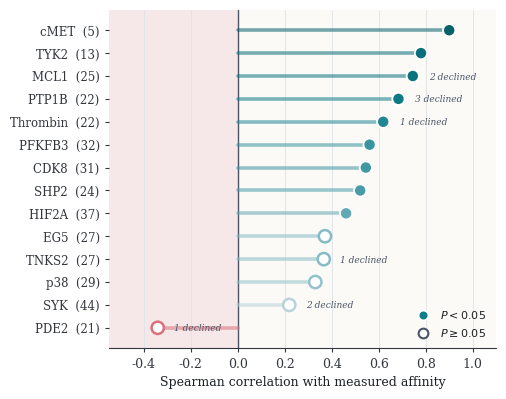
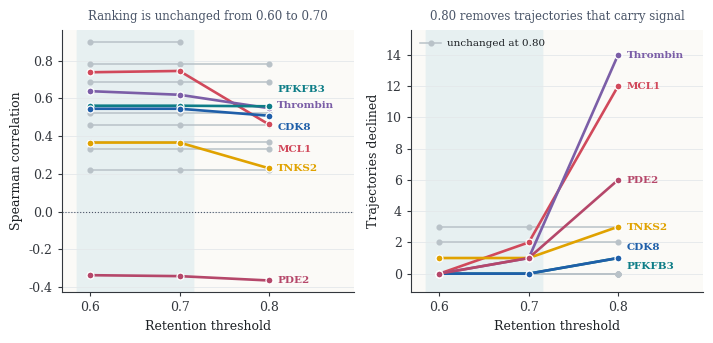
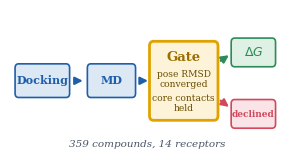

The script that saved these images, in order:
"""Publication figures for the convergence-gating manuscript, colour version.

Figure 1  Ranking performance across the fourteen benchmark receptors.
Figure 2  Effect of the retention threshold on the reported correlation.
Figure 3  Table of contents graphic.

Run this file. It writes six files into the working directory, a vector PDF
and a 600 dpi PNG for each figure.
"""
import matplotlib
matplotlib.use("Agg")
import matplotlib.pyplot as plt
from matplotlib.patches import FancyArrowPatch, FancyBboxPatch
from matplotlib.colors import LinearSegmentedColormap, Normalize
from matplotlib.cm import ScalarMappable
import numpy as np

plt.rcParams.update({
    "font.family": "serif",
    "font.serif": ["DejaVu Serif"],
    "font.size": 9,
    "axes.linewidth": 0.8,
    "axes.edgecolor": "#33373d",
    "text.color": "#1d2125",
    "axes.labelcolor": "#1d2125",
    "xtick.color": "#33373d",
    "ytick.color": "#33373d",
    "savefig.dpi": 600,
    "savefig.bbox": "tight",
})

TEAL = "#0d7d87"
BLUE = "#1f5fa9"
GOLD = "#e0a200"
CORAL = "#d1495b"
GREEN = "#2e8b57"
SLATE = "#4a5568"
PAPER = "#f4f1ea"

# ----------------------------------------------------------------------
# Figure 1.  Ranking performance, fourteen receptors
# ----------------------------------------------------------------------
# receptor, n, rho gated, p gated, declined
DATA = [
    ("cMET",      5, +0.900, 0.037,  0),
    ("TYK2",     13, +0.780, 0.002,  0),
    ("MCL1",     25, +0.745, 0.00005, 2),
    ("PTP1B",    22, +0.684, 0.001,  3),
    ("Thrombin", 22, +0.619, 0.003,  1),
    ("PFKFB3",   32, +0.561, 0.0008, 0),
    ("CDK8",     31, +0.545, 0.002,  0),
    ("SHP2",     24, +0.521, 0.009,  0),
    ("HIF2A",    37, +0.461, 0.004,  0),
    ("EG5",      27, +0.371, 0.057,  0),
    ("TNKS2",    27, +0.366, 0.066,  1),
    ("p38",      29, +0.330, 0.081,  0),
    ("SYK",      44, +0.219, 0.163,  2),
    ("PDE2",     21, -0.341, 0.141,  1),
]

cmap = LinearSegmentedColormap.from_list(
    "rho", [CORAL, "#e8b4ac", "#dfe5e8", "#7fb8c4", TEAL, "#075a63"])
norm = Normalize(vmin=-0.45, vmax=0.95)

fig, ax = plt.subplots(figsize=(5.0, 4.4))
ax.set_facecolor("#fbfaf7")

names = [d[0] for d in DATA]
rho = np.array([d[2] for d in DATA])
pv = np.array([d[3] for d in DATA])
nn = [d[1] for d in DATA]
dec = [d[4] for d in DATA]
y = np.arange(len(DATA))[::-1]

ax.axvspan(-0.55, 0.0, color="#f6e7e9", zorder=0)
ax.axvline(0.0, color=SLATE, lw=1.0, zorder=2)

for yi, r in zip(y, rho):
    ax.plot([0, r], [yi, yi], color=cmap(norm(r)), lw=2.6, alpha=0.55,
            solid_capstyle="round", zorder=3)

sig = pv < 0.05
ax.scatter(rho[sig], y[sig], s=78, c=[cmap(norm(v)) for v in rho[sig]],
           edgecolors="white", linewidths=1.3, zorder=5)
ax.scatter(rho[~sig], y[~sig], s=78, facecolors="white",
           edgecolors=[cmap(norm(v)) for v in rho[~sig]], linewidths=1.8,
           zorder=5)

for yi, r, d in zip(y, rho, dec):
    if d:
        ax.annotate("%d declined" % d, (r, yi), textcoords="offset points",
                    xytext=(12, -0.5), ha="left", va="center",
                    fontsize=6.5, color=SLATE, style="italic")

ax.set_yticks(y)
ax.set_yticklabels(["%s  (%d)" % (nm, n) for nm, n in zip(names, nn)],
                   fontsize=8.5)
ax.set_xlabel("Spearman correlation with measured affinity", fontsize=9)
ax.set_xlim(-0.55, 1.10)
ax.set_ylim(-0.9, len(DATA) - 0.1)
for side in ("top", "right", "left"):
    ax.spines[side].set_visible(False)
ax.tick_params(length=3)
ax.grid(axis="x", color="#dfe3e6", lw=0.6, zorder=1)
ax.set_axisbelow(True)

filled = plt.Line2D([], [], marker="o", ls="", ms=7, mfc=TEAL,
                    mec="white", mew=1.2, label="$P < 0.05$")
hollow = plt.Line2D([], [], marker="o", ls="", ms=7, mfc="white",
                    mec=SLATE, mew=1.5, label="$P \\geq 0.05$")
ax.legend(handles=[filled, hollow], frameon=False, loc="lower right",
          fontsize=8, handletextpad=0.5)

fig.savefig("figure1_ranking.pdf")
fig.savefig("figure1_ranking.png")
plt.close(fig)

# ----------------------------------------------------------------------
# Figure 2.  Retention threshold
# ----------------------------------------------------------------------
SWEEP = {
    "cMET":     {0.60: (+0.900, 0),  0.70: (+0.900, 0),  0.80: (None,   1)},
    "TYK2":     {0.60: (+0.780, 0),  0.70: (+0.780, 0),  0.80: (+0.780, 0)},
    "MCL1":     {0.60: (+0.738, 0),  0.70: (+0.745, 2),  0.80: (+0.462, 12)},
    "PTP1B":    {0.60: (+0.684, 3),  0.70: (+0.684, 3),  0.80: (+0.684, 3)},
    "Thrombin": {0.60: (+0.638, 0),  0.70: (+0.619, 1),  0.80: (+0.548, 14)},
    "PFKFB3":   {0.60: (+0.561, 0),  0.70: (+0.561, 0),  0.80: (+0.558, 1)},
    "CDK8":     {0.60: (+0.545, 0),  0.70: (+0.545, 0),  0.80: (+0.508, 1)},
    "SHP2":     {0.60: (+0.521, 0),  0.70: (+0.521, 0),  0.80: (+0.521, 0)},
    "HIF2A":    {0.60: (+0.461, 0),  0.70: (+0.461, 0),  0.80: (+0.461, 0)},
    "TNKS2":    {0.60: (+0.366, 1),  0.70: (+0.366, 1),  0.80: (+0.230, 3)},
    "EG5":      {0.60: (+0.371, 0),  0.70: (+0.371, 0),  0.80: (+0.371, 0)},
    "p38":      {0.60: (+0.330, 0),  0.70: (+0.330, 0),  0.80: (+0.330, 0)},
    "SYK":      {0.60: (+0.219, 2),  0.70: (+0.219, 2),  0.80: (+0.219, 2)},
    "PDE2":     {0.60: (-0.336, 0),  0.70: (-0.341, 1),  0.80: (-0.364, 6)},
}
TH = [0.60, 0.70, 0.80]
MOVERS = {"MCL1": CORAL, "Thrombin": "#7b5ea7", "TNKS2": GOLD,
          "CDK8": BLUE, "PDE2": "#b5476a", "PFKFB3": TEAL}
OFF1 = {"PFKFB3": 10, "Thrombin": 0, "CDK8": -10, "MCL1": -20, "TNKS2": -2, "PDE2": -2}
OFF2 = {"CDK8": 6, "PFKFB3": -8, "Thrombin": -2, "MCL1": -2, "TNKS2": -2, "PDE2": -2}

fig, (ax1, ax2) = plt.subplots(1, 2, figsize=(7.2, 3.5))

for a in (ax1, ax2):
    a.set_facecolor("#fbfaf7")
    a.axvspan(0.585, 0.715, color="#e7f0f1", zorder=0)
    a.set_xticks(TH)
    a.set_xlim(0.565, 0.885)
    a.set_xlabel("Retention threshold", fontsize=9)
    for side in ("top", "right"):
        a.spines[side].set_visible(False)
    a.grid(axis="y", color="#e4e8ea", lw=0.6, zorder=1)
    a.set_axisbelow(True)
    a.tick_params(length=3)

for a in (ax1, ax2):
    a.set_facecolor("#fbfaf7")
    a.axvspan(0.585, 0.715, color="#e7f0f1", zorder=0)
    a.set_xticks(TH)
    a.set_xlim(0.568, 0.895)
    a.set_xlabel("Retention threshold", fontsize=9)
    for side in ("top", "right"):
        a.spines[side].set_visible(False)
    a.grid(axis="y", color="#e4e8ea", lw=0.6, zorder=1)
    a.set_axisbelow(True)
    a.tick_params(length=3)

for name, rows in SWEEP.items():
    xs = [t for t in TH if rows[t][0] is not None]
    ys = [rows[t][0] for t in xs]
    if name in MOVERS:
        c = MOVERS[name]
        ax1.plot(xs, ys, marker="o", ms=5, lw=1.9, color=c, zorder=5,
                 markeredgecolor="white", markeredgewidth=0.9)
        ax1.annotate(name, (xs[-1], ys[-1]), textcoords="offset points",
                     xytext=(6, OFF1.get(name, -2)), fontsize=7.5, color=c,
                     fontweight="bold")
    else:
        ax1.plot(xs, ys, marker="o", ms=3.4, lw=1.1, color="#b9c2c8", zorder=3)
ax1.axhline(0.0, color=SLATE, lw=0.8, ls=":", zorder=2)
ax1.set_ylabel("Spearman correlation", fontsize=9)
ax1.set_title("Ranking is unchanged from 0.60 to 0.70", fontsize=8.5,
              color=SLATE, pad=7)

for name, rows in SWEEP.items():
    ys = [rows[t][1] for t in TH]
    if name in MOVERS:
        c = MOVERS[name]
        ax2.plot(TH, ys, marker="o", ms=5, lw=1.9, color=c, zorder=5,
                 markeredgecolor="white", markeredgewidth=0.9)
        ax2.annotate(name, (TH[-1], ys[-1]), textcoords="offset points",
                     xytext=(6, OFF2.get(name, -2)), fontsize=7.5, color=c,
                     fontweight="bold")
    else:
        ax2.plot(TH, ys, marker="o", ms=3.4, lw=1.1, color="#b9c2c8", zorder=3)
ax2.set_ylabel("Trajectories declined", fontsize=9)
ax2.set_ylim(-1.2, 15.6)
ax2.set_title("0.80 removes trajectories that carry signal", fontsize=8.5,
              color=SLATE, pad=7)
grey = plt.Line2D([], [], color="#b9c2c8", lw=1.1, marker="o", ms=3.4,
                  label="unchanged at 0.80")
ax2.legend(handles=[grey], frameon=False, loc="upper left", fontsize=7.5,
           handletextpad=0.6)

fig.tight_layout()
fig.savefig("figure2_threshold.pdf")
fig.savefig("figure2_threshold.png")
plt.close(fig)

# ----------------------------------------------------------------------
# Figure 3.  Table of contents graphic
# ----------------------------------------------------------------------
fig, ax = plt.subplots(figsize=(3.6, 1.9))
ax.set_xlim(-0.2, 10.8)
ax.set_ylim(0, 5)
ax.axis("off")
fig.patch.set_facecolor("white")


def box(x, y, w, h, text, fc, ec, fs=8, weight="normal", tc="white"):
    ax.add_patch(FancyBboxPatch((x, y), w, h,
                                boxstyle="round,pad=0.10,rounding_size=0.14",
                                linewidth=1.2, edgecolor=ec, facecolor=fc,
                                zorder=3))
    ax.text(x + w / 2, y + h / 2, text, ha="center", va="center",
            fontsize=fs, fontweight=weight, color=tc, zorder=4)


def arrow(x1, y1, x2, y2, c=SLATE, lw=1.6):
    ax.add_patch(FancyArrowPatch((x1, y1), (x2, y2), arrowstyle="-|>",
                                 mutation_scale=11, linewidth=lw, color=c,
                                 zorder=2))


box(0.10, 2.10, 1.95, 0.95, "Docking", "#dce8f4", BLUE, fs=8, tc=BLUE,
    weight="bold")
arrow(2.25, 2.57, 2.78, 2.57, BLUE)
box(2.95, 2.10, 1.70, 0.95, "MD", "#dce8f4", BLUE, fs=8, tc=BLUE,
    weight="bold")
arrow(4.85, 2.57, 5.35, 2.57, BLUE)

ax.add_patch(FancyBboxPatch((5.40, 1.32), 2.50, 2.50,
                            boxstyle="round,pad=0.10,rounding_size=0.16",
                            linewidth=2.0, edgecolor=GOLD,
                            facecolor="#fdf3d8", zorder=3))
ax.text(6.65, 3.38, "Gate", ha="center", va="center", fontsize=9.5,
        fontweight="bold", color="#9a6f00", zorder=4)
ax.text(6.65, 2.62, "pose RMSD\nconverged", ha="center", va="center",
        fontsize=6.6, color="#6b4e00", zorder=4)
ax.text(6.65, 1.80, "core contacts\nheld", ha="center", va="center",
        fontsize=6.6, color="#6b4e00", zorder=4)

arrow(8.02, 3.20, 8.52, 3.50, GREEN)
box(8.62, 3.15, 1.55, 0.78, "$\\Delta G$", "#dff0e5", GREEN, fs=9,
    tc=GREEN, weight="bold")
arrow(8.02, 1.95, 8.52, 1.62, CORAL)
box(8.62, 1.05, 1.55, 0.78, "declined", "#fbe4e7", CORAL, fs=6.5, tc=CORAL,
    weight="bold")

ax.text(5.2, 0.40, "359 compounds, 14 receptors", ha="center", va="center",
        fontsize=7.5, style="italic", color=SLATE)

fig.savefig("figure3_toc.pdf")
fig.savefig("figure3_toc.png")
plt.close(fig)

print("figures written")
